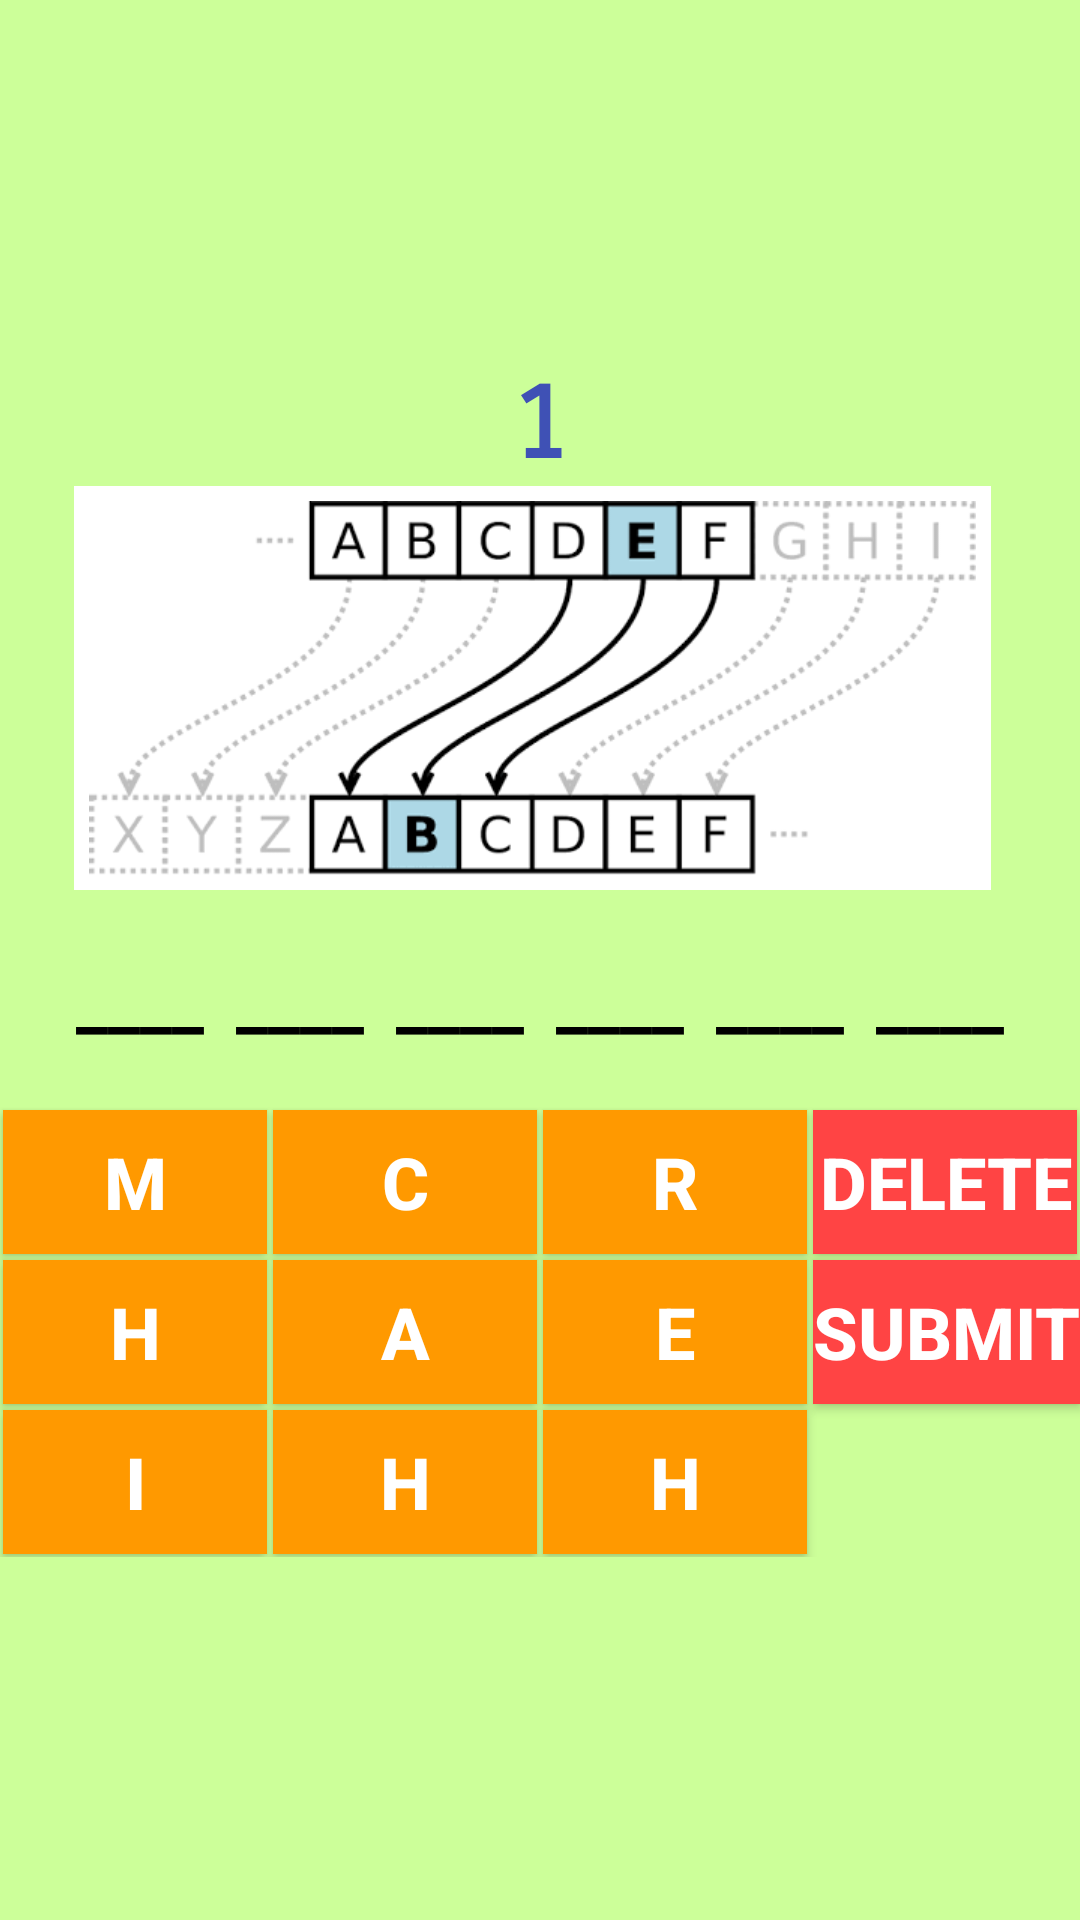

Here is an Android app screen rendered from its layout file. Give the layout XML and the strings, colors and styles it references.
<!-- AndroidManifest.xml: application theme AppTheme -->
<!-- res/layout/activity_gsec1.xml -->
<?xml version="1.0" encoding="utf-8"?>
<android.support.constraint.ConstraintLayout
    xmlns:android="http://schemas.android.com/apk/res/android"
    xmlns:app="http://schemas.android.com/apk/res-auto"
    xmlns:tools="http://schemas.android.com/tools"
    android:layout_width="match_parent"
    android:layout_height="match_parent"
    tools:context=".Glev.GSEC1"
    android:background="@color/lightgreen"
    android:id="@+id/GSECv1">


    <LinearLayout
        android:layout_width="match_parent"
        android:layout_height="match_parent"
        android:gravity="center"
        android:orientation="vertical">

        <TextView
            android:layout_width="wrap_content"
            android:layout_height="wrap_content"
            android:layout_centerInParent="true"
            android:fontFamily="sans-serif-smallcaps"
            android:text="1"
            android:textColor="@color/colorPrimary"
            android:textSize="34sp"
            android:textStyle="bold"
            android:layout_gravity="center" />

        <LinearLayout
            android:layout_width="wrap_content"
            android:layout_height="wrap_content"
            android:orientation="horizontal">

            <ImageView
                android:id="@+id/GSEC1"
                android:layout_width="wrap_content"
                android:layout_height="wrap_content"
                android:layout_gravity="center"
                android:layout_weight="1"
                android:background="@android:color/white"
                android:padding="5sp"
                app:srcCompat="@drawable/sec1"
                android:layout_marginRight="5sp"/>

            <ImageButton
                android:id="@+id/shareSEC1"
                android:layout_width="wrap_content"
                android:layout_height="wrap_content"
                android:layout_weight="1"
                app:srcCompat="@drawable/ic_menu_share"
                android:background="@color/colorAccent"/>
        </LinearLayout>


        <LinearLayout
            android:layout_width="wrap_content"
            android:layout_height="wrap_content"
            android:orientation="horizontal"
            android:layout_margin="20sp">


            <TextView
                android:id="@+id/gsec1_Space1"
                android:layout_width="wrap_content"
                android:layout_height="wrap_content"
                android:layout_gravity="center"
                android:layout_weight="1"
                android:ems="5"
                android:gravity="center"
                android:text="____"
                android:textColor="@android:color/black"
                android:textStyle="bold"
                android:freezesText="true"
                android:textSize="24sp"/>

            <TextView
                android:id="@+id/gsec1_Space2"
                android:layout_width="wrap_content"
                android:layout_height="wrap_content"
                android:layout_gravity="center"
                android:layout_weight="1"
                android:ems="5"
                android:freezesText="true"
                android:gravity="center"
                android:text="____"
                android:textColor="@android:color/black"
                android:textStyle="bold"
                android:textSize="24sp"/>

            <TextView
                android:id="@+id/gsec1_Space3"
                android:layout_width="wrap_content"
                android:layout_height="wrap_content"
                android:layout_gravity="center"
                android:layout_weight="1"
                android:ems="5"
                android:freezesText="true"
                android:gravity="center"
                android:text="____"
                android:textColor="@android:color/black"
                android:textStyle="bold"
                android:textSize="24sp"/>

            <TextView
                android:id="@+id/gsec1_Space4"
                android:layout_width="wrap_content"
                android:layout_height="wrap_content"
                android:layout_gravity="center"
                android:layout_weight="1"
                android:ems="5"
                android:freezesText="true"
                android:gravity="center"
                android:text="____"
                android:textColor="@android:color/black"
                android:textStyle="bold"
                android:textSize="24sp"/>

            <TextView
                android:id="@+id/gsec1_Space5"
                android:layout_width="wrap_content"
                android:layout_height="wrap_content"
                android:layout_gravity="center"
                android:layout_weight="1"
                android:ems="5"
                android:freezesText="true"
                android:gravity="center"
                android:text="____"
                android:textColor="@android:color/black"
                android:textStyle="bold"
                android:textSize="24sp"/>

            <TextView
                android:id="@+id/gsec1_Space6"
                android:layout_width="wrap_content"
                android:layout_height="wrap_content"
                android:layout_gravity="center"
                android:layout_weight="1"
                android:ems="5"
                android:freezesText="true"
                android:gravity="center"
                android:text="____"
                android:textColor="@android:color/black"
                android:textStyle="bold"
                android:textSize="24sp"/>

        </LinearLayout>

        <GridLayout
            android:layout_width="wrap_content"
            android:layout_height="wrap_content"
            android:layout_gravity="center"
            android:columnCount="4"
            android:gravity="center"
            android:rowCount="3">

            <Button
                android:id="@+id/gsec1_char1"
                android:layout_margin="1sp"
                android:background="@color/orenge"
                android:text="M"
                android:textColor="@android:color/white"
                android:textSize="24sp"
                android:textStyle="bold" />

            <Button
                android:id="@+id/gsec1_char2"
                android:layout_margin="1sp"
                android:background="@color/orenge"
                android:text="C"
                android:textColor="@android:color/white"
                android:textSize="24sp"
                android:textStyle="bold" />

            <Button
                android:id="@+id/gsec1_char3"
                android:layout_margin="1sp"
                android:background="@color/orenge"
                android:text="R"
                android:textColor="@android:color/white"
                android:textSize="24sp"
                android:textStyle="bold" />

            <Button
                android:id="@+id/gsec1_delete"
                android:layout_margin="1sp"
                android:background="@android:color/holo_red_light"
                android:text="delete"
                android:textColor="@android:color/white"
                android:textSize="24sp"
                android:textStyle="bold" />

            <Button
                android:id="@+id/gsec1_char4"
                android:layout_margin="1sp"
                android:background="@color/orenge"
                android:text="H"
                android:textColor="@android:color/white"
                android:textSize="24sp"
                android:textStyle="bold" />

            <Button
                android:id="@+id/gsec1_char5"
                android:layout_margin="1sp"
                android:background="@color/orenge"
                android:text="A"
                android:textColor="@android:color/white"
                android:textSize="24sp"
                android:textStyle="bold" />

            <Button
                android:id="@+id/gsec1_char6"
                android:layout_margin="1sp"
                android:background="@color/orenge"
                android:text="E"
                android:textColor="@android:color/white"
                android:textSize="24sp"
                android:textStyle="bold" />

            <Button
                android:id="@+id/gsec1_enter"
                android:layout_margin="1sp"
                android:background="@android:color/holo_red_light"
                android:text="submit"
                android:textColor="@android:color/white"
                android:textSize="24sp"
                android:textStyle="bold" />

            <Button
                android:id="@+id/gsec1_char7"
                android:layout_margin="1sp"
                android:background="@color/orenge"
                android:text="I"
                android:textColor="@android:color/white"
                android:textSize="24sp"
                android:textStyle="bold" />

            <Button
                android:id="@+id/gsec1_char8"
                android:layout_margin="1sp"
                android:background="@color/orenge"
                android:text="H"
                android:textColor="@android:color/white"
                android:textSize="24sp"
                android:textStyle="bold" />

            <Button
                android:id="@+id/gsec1_char9"
                android:layout_margin="1sp"
                android:background="@color/orenge"
                android:text="H"
                android:textColor="@android:color/white"
                android:textSize="24sp"
                android:textStyle="bold" />

        </GridLayout>

    </LinearLayout>
</android.support.constraint.ConstraintLayout>
<!-- resources referenced by this layout -->
<resources>
  <color name="colorAccent">#FF4081</color>
  <color name="colorPrimary">#3F51B5</color>
  <color name="lightgreen">#ccff99</color>
  <color name="orenge">#ff9900</color>
  <!-- drawable sec1: png bitmap (drawable-xhdpi, 12141 bytes) -->
  <style name="AppTheme" parent="Theme.AppCompat.Light.DarkActionBar">
          
          <item name="colorPrimary">@color/lightict</item>
          <item name="colorPrimaryDark">@color/ict</item>
          <item name="colorAccent">@color/cream</item>
      </style>
  <color name="lightict">#008d99</color>
  <color name="ict">#008080</color>
  <color name="cream">#FCFBE3</color>
</resources>
